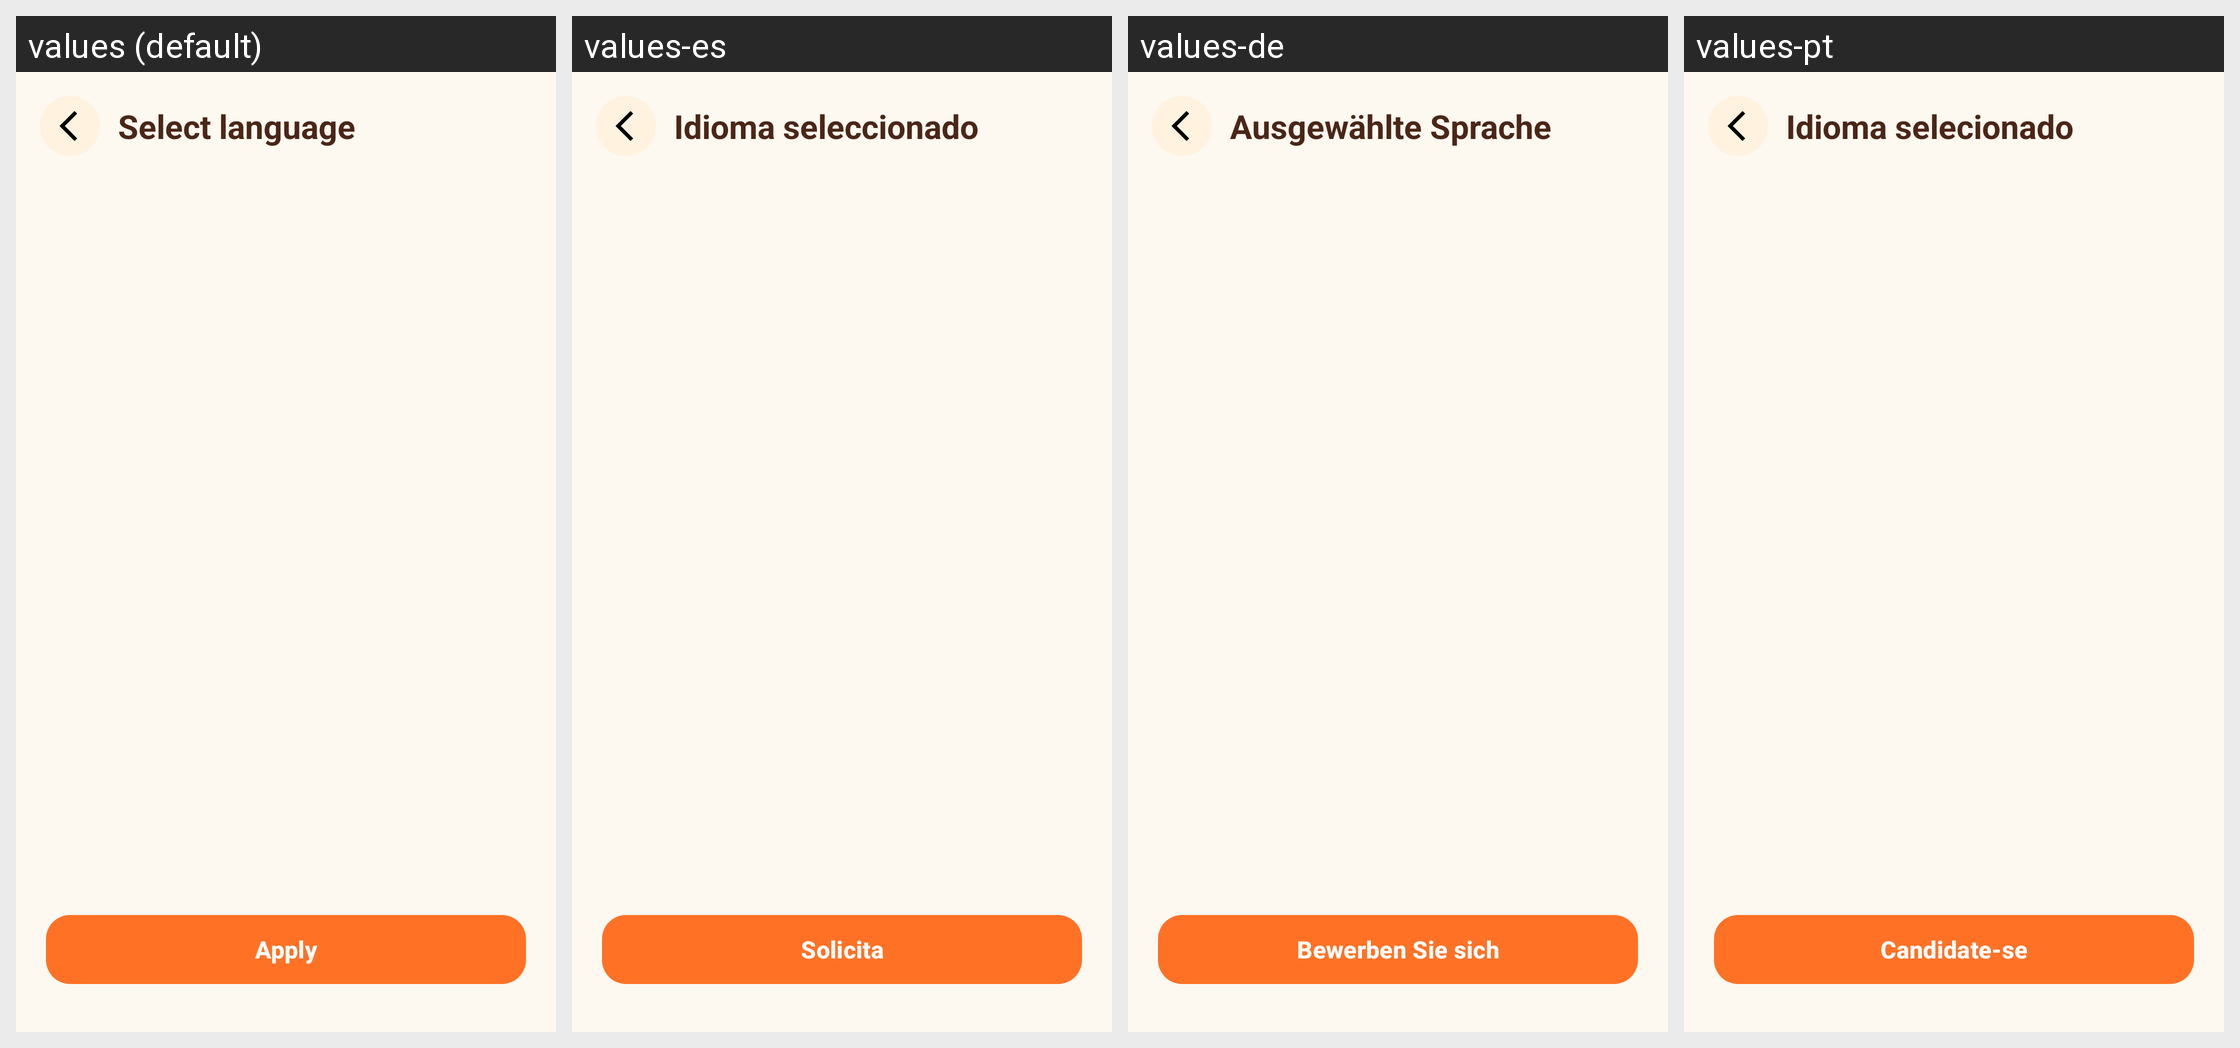

Locale-by-locale string values for the Android screen shown in this grid:
Android screen res/layout/activity_set_language.xml rendered under 4 locales, left to right: values (default), values-es, values-de, values-pt. Device: Nexus 5 (rendered at 1080×1920; each locale shown at half size, 540×960, under a caption strip naming it); theme Theme.PetBer.
Other locales in the repository, not shown: values-fr, values-ja, values-ko, values-th, values-vi, values-zh-rCN.
Strings drawn on this screen, with the default value and each locale's value (text and hints the layout hard-codes, and strings that could not be matched under every locale, appear in the picture but are not listed):

select_language
  values: Select language
  values-es: Idioma seleccionado
  values-de: Ausgewählte Sprache
  values-pt: Idioma selecionado

apply
  values: Apply
  values-es: Solicita
  values-de: Bewerben Sie sich
  values-pt: Candidate-se
